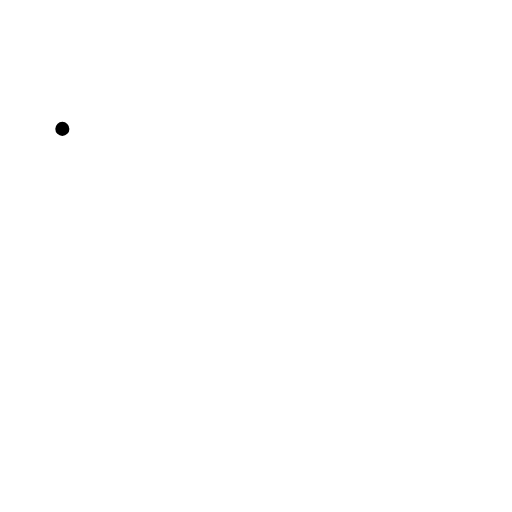
t = 0.00 s
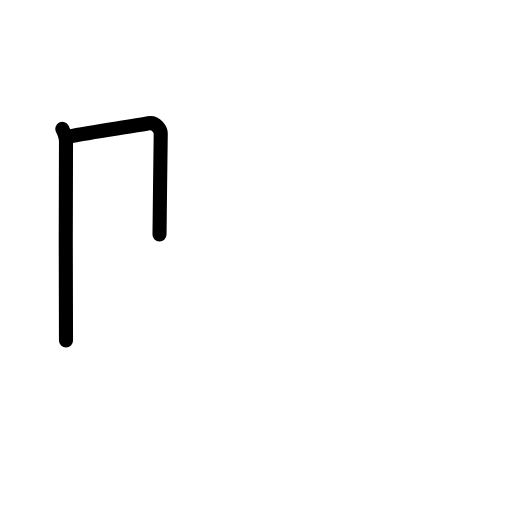
t = 1.83 s
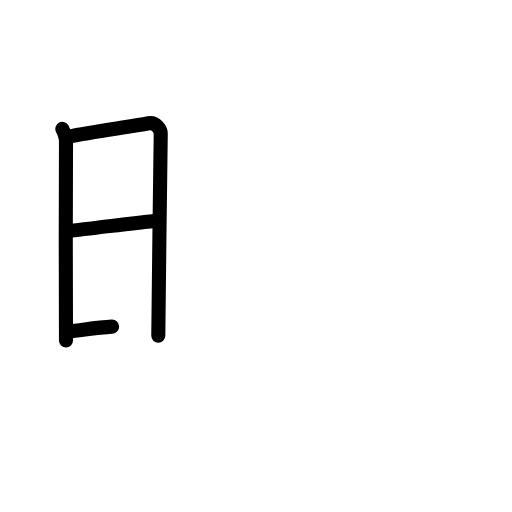
t = 3.50 s
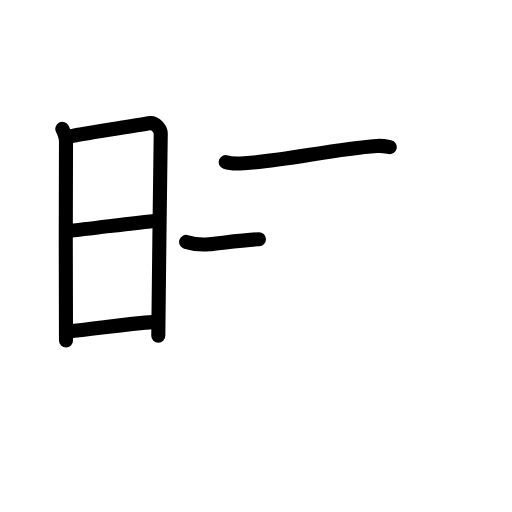
t = 5.42 s
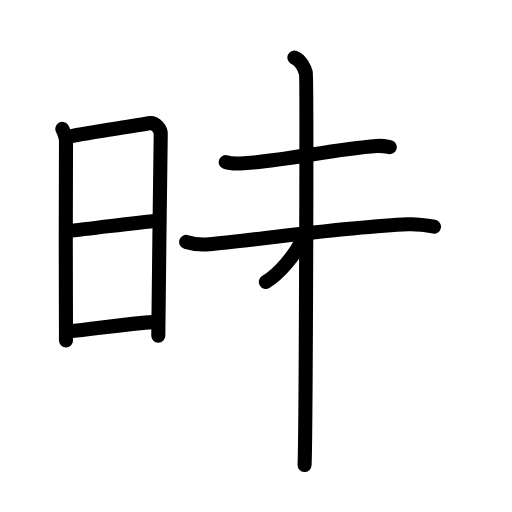
t = 7.25 s
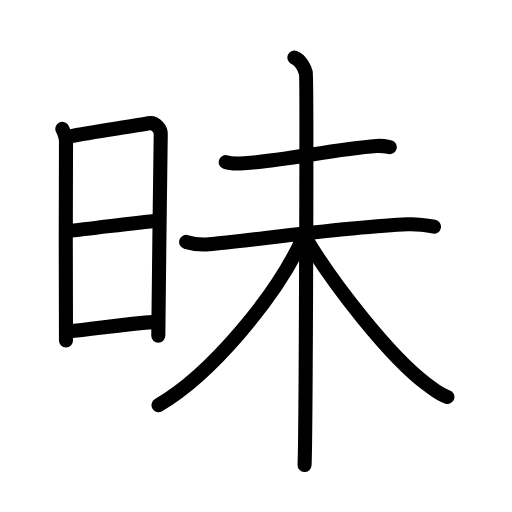
t = 9.00 s

The animated SVG that drew these frames (rendered in a browser with its animation timeline set to each time). Animation: 25 SMIL elements (animate=25); one cycle of 9.00 s.

<?xml version="1.0" encoding="UTF-8"?>
<!--
AniKanjiVG is licensed by CC-BY-SA Paul C. Sommerhoff (https://bitbucket.org/sommerhoff/anikanjivg).
AniKanjiVG uses KanjiVG which is licensed by CC-BY-SA Ulrich Apel (http://kanjivg.tagaini.net).
See also http://creativecommons.org/licenses/by-sa/3.0/
-->
<svg xmlns:kvg='http://kanjivg.tagaini.net' xmlns='http://www.w3.org/2000/svg' width='109' height='109' viewBox='0 0 109 109' style='fill:none;stroke:#000000;stroke-width:3;stroke-linecap:round;stroke-linejoin:round;' id="kvg:kanji_06627"><g id="kvg:06627" kvg:element="昧"><g id="kvg:06627-g1" kvg:element="日" kvg:position="left" kvg:radical="general"><path id="kvg:06627-s1" kvg:type="㇑" d="M13.27,27.44c0.39,0.78,0.78,1.68,0.78,2.72c0,1.04-0.13,41.29,0,42.34"><animate attributeName="d" begin="0.0s" dur="0.5s" from="M13.27,27.44C13.27,27.44,13.27,27.44,13.27,27.44" to="M13.27,27.44c0.39,0.78,0.78,1.68,0.78,2.72" />
<animate attributeName="d" begin="0.5s" dur="0.5s" from="M13.27,27.44c0.39,0.78,0.78,1.68,0.78,2.72c0,0,0,0,0,0,0" to="M13.27,27.44c0.39,0.78,0.78,1.68,0.78,2.72c0,1.04-0.13,41.29,0,42.34" />
</path>
<path id="kvg:06627-s2" kvg:type="㇕a" d="M14.69,29.07C19.75,28,27.75,27,31.61,26.24c1.64-0.32,2.61,1.44,2.61,2.22c0,4.04-0.52,35.79-0.52,43.01"><animate attributeName="d" begin="1.0s" dur="0.3333333333333333s" from="M14.69,29.07C14.69,29.07,14.69,29.07,14.69,29.07" to="M14.69,29.07C19.75,28,27.75,27,31.61,26.24" />
<animate attributeName="d" begin="1.3333333333333333s" dur="0.3333333333333333s" from="M14.69,29.07C19.75,28,27.75,27,31.61,26.24c0,0,0,0,0,0,0" to="M14.69,29.07C19.75,28,27.75,27,31.61,26.24c1.64-0.32,2.61,1.44,2.61,2.22" />
<animate attributeName="d" begin="1.6666666666666665s" dur="0.3333333333333333s" from="M14.69,29.07C19.75,28,27.75,27,31.61,26.24c1.64-0.32,2.61,1.44,2.61,2.22c0,0,0,0,0,0,0" to="M14.69,29.07C19.75,28,27.75,27,31.61,26.24c1.64-0.32,2.61,1.44,2.61,2.22c0,4.04-0.52,35.79-0.52,43.01" />
<animate attributeName="d" begin="0s" dur="1.0s" from="M-100,-100" to="M-100,-100" />
</path>
<path id="kvg:06627-s3" kvg:type="㇐a" d="M14.08,49.23C20.75,48.5,28,47.5,33.8,46.92"><animate attributeName="d" begin="2.0s" dur="1.0s" from="M14.08,49.23C14.08,49.23,14.08,49.23,14.08,49.23" to="M14.08,49.23C20.75,48.5,28,47.5,33.8,46.92" />
<animate attributeName="d" begin="0s" dur="2.0s" from="M-100,-100" to="M-100,-100" />
</path>
<path id="kvg:06627-s4" kvg:type="㇐a" d="M14.44,70.56C20.5,70,26,69,33.29,68.52"><animate attributeName="d" begin="3.0s" dur="1.0s" from="M14.44,70.56C14.44,70.56,14.44,70.56,14.44,70.56" to="M14.44,70.56C20.5,70,26,69,33.29,68.52" />
<animate attributeName="d" begin="0s" dur="3.0s" from="M-100,-100" to="M-100,-100" />
</path>
</g>
<g id="kvg:06627-g2" kvg:element="未" kvg:position="right"><path id="kvg:06627-s5" kvg:type="㇐" d="M48.06,34.52c0.8,0.28,2.27,0.31,3.07,0.28c8.34-0.32,19.61-3.05,29.03-3.73c1.33-0.1,2.14,0.13,2.81,0.27"><animate attributeName="d" begin="4.0s" dur="0.3333333333333333s" from="M48.06,34.52C48.06,34.52,48.06,34.52,48.06,34.52" to="M48.06,34.52c0.8,0.28,2.27,0.31,3.07,0.28" />
<animate attributeName="d" begin="4.333333333333333s" dur="0.3333333333333333s" from="M48.06,34.52c0.8,0.28,2.27,0.31,3.07,0.28c0,0,0,0,0,0,0" to="M48.06,34.52c0.8,0.28,2.27,0.31,3.07,0.28c8.34-0.32,19.61-3.05,29.03-3.73" />
<animate attributeName="d" begin="4.666666666666667s" dur="0.3333333333333333s" from="M48.06,34.52c0.8,0.28,2.27,0.31,3.07,0.28c8.34-0.32,19.61-3.05,29.03-3.73c0,0,0,0,0,0,0" to="M48.06,34.52c0.8,0.28,2.27,0.31,3.07,0.28c8.34-0.32,19.61-3.05,29.03-3.73c1.33-0.1,2.14,0.13,2.81,0.27" />
<animate attributeName="d" begin="0s" dur="4.0s" from="M-100,-100" to="M-100,-100" />
</path>
<g id="kvg:06627-g3" kvg:element="木"><path id="kvg:06627-s6" kvg:type="㇐" d="M39.63,51.5c0.81,0.25,2.71,0.69,4.87,0.5c8.5-0.75,29.75-3.75,42.33-4.25c2.16-0.09,4.21,0.25,5.56,0.5"><animate attributeName="d" begin="5.0s" dur="0.3333333333333333s" from="M39.63,51.5C39.63,51.5,39.63,51.5,39.63,51.5" to="M39.63,51.5c0.81,0.25,2.71,0.69,4.87,0.5" />
<animate attributeName="d" begin="5.333333333333333s" dur="0.3333333333333333s" from="M39.63,51.5c0.81,0.25,2.71,0.69,4.87,0.5c0,0,0,0,0,0,0" to="M39.63,51.5c0.81,0.25,2.71,0.69,4.87,0.5c8.5-0.75,29.75-3.75,42.33-4.25" />
<animate attributeName="d" begin="5.666666666666667s" dur="0.3333333333333333s" from="M39.63,51.5c0.81,0.25,2.71,0.69,4.87,0.5c8.5-0.75,29.75-3.75,42.33-4.25c0,0,0,0,0,0,0" to="M39.63,51.5c0.81,0.25,2.71,0.69,4.87,0.5c8.5-0.75,29.75-3.75,42.33-4.25c2.16-0.09,4.21,0.25,5.56,0.5" />
<animate attributeName="d" begin="0s" dur="5.0s" from="M-100,-100" to="M-100,-100" />
</path>
<path id="kvg:06627-s7" kvg:type="㇑" d="M62.68,12.25c1.35,0.5,2.16,2.25,2.43,3.25s0,77.25-0.27,83.5"><animate attributeName="d" begin="6.0s" dur="1.0s" from="M62.68,12.25C62.68,12.25,62.68,12.25,62.68,12.25" to="M62.68,12.25c1.35,0.5,2.16,2.25,2.43,3.25s0,77.25-0.27,83.5" />
<animate attributeName="d" begin="0s" dur="6.0s" from="M-100,-100" to="M-100,-100" />
</path>
<path id="kvg:06627-s8" kvg:type="㇒" d="M64.22,51.25c-5.5,11.74-19.04,28.35-30.47,35"><animate attributeName="d" begin="7.0s" dur="1.0s" from="M64.22,51.25C64.22,51.25,64.22,51.25,64.22,51.25" to="M64.22,51.25c-5.5,11.74-19.04,28.35-30.47,35" />
<animate attributeName="d" begin="0s" dur="7.0s" from="M-100,-100" to="M-100,-100" />
</path>
<path id="kvg:06627-s9" kvg:type="㇏" d="M65.28,51C71,60.5,83,76,90.95,81.87c1.71,1.26,2.79,2.19,4.3,2.63"><animate attributeName="d" begin="8.0s" dur="0.5s" from="M65.28,51C65.28,51,65.28,51,65.28,51" to="M65.28,51C71,60.5,83,76,90.95,81.87" />
<animate attributeName="d" begin="8.5s" dur="0.5s" from="M65.28,51C71,60.5,83,76,90.95,81.87c0,0,0,0,0,0,0" to="M65.28,51C71,60.5,83,76,90.95,81.87c1.71,1.26,2.79,2.19,4.3,2.63" />
<animate attributeName="d" begin="0s" dur="8.0s" from="M-100,-100" to="M-100,-100" />
</path>
</g>
</g>
</g>
</svg>
